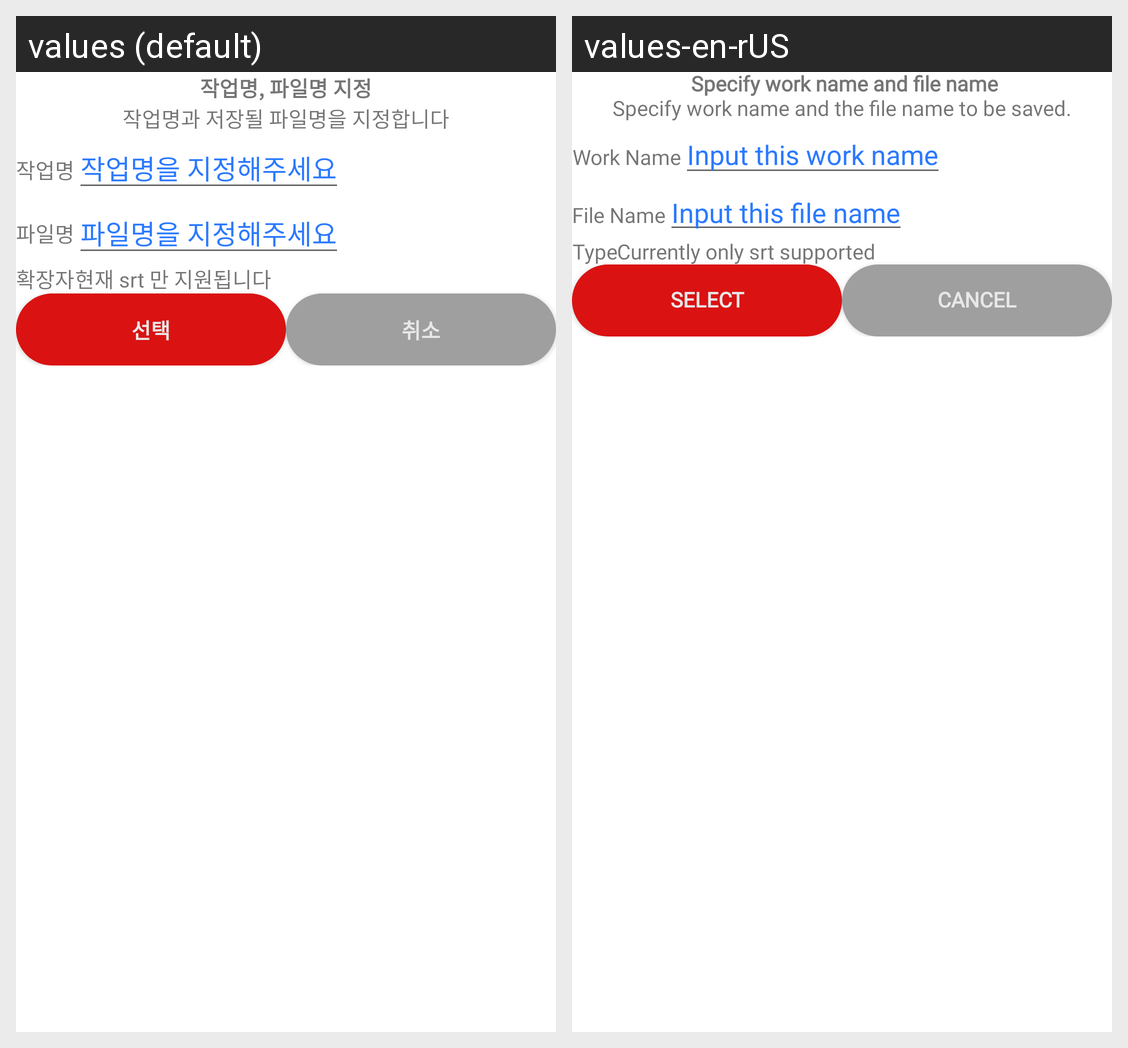

For this localized Android screen grid, give each drawn string resource with its value in every locale shown.
Android screen res/layout/dialog_set_job_file_name.xml rendered under 2 locales, left to right: values (default), values-en-rUS. Device: Nexus 5 (rendered at 1080×1920; each locale shown at half size, 540×960, under a caption strip naming it); theme Theme.MakingSubTitle.
Strings drawn on this screen, with the default value and each locale's value (text and hints the layout hard-codes, and strings that could not be matched under every locale, appear in the picture but are not listed):

settingWorkNameFileName
  values: 작업명, 파일명 지정
  values-en-rUS:  Specify work name and file name

settingWorkNameFileNameComment
  values: 작업명과 저장될 파일명을 지정합니다
  values-en-rUS: Specify work name and the file name to be saved.

workName2
  values: 작업명
  values-en-rUS: Work Name

settingWorkNameComment
  values: 작업명을 지정해주세요
  values-en-rUS: Input this work name

fileName2
  values: 파일명
  values-en-rUS: File Name

settingFileNameComment
  values: 파일명을 지정해주세요
  values-en-rUS: Input this file name

type
  values: 확장자
  values-en-rUS: Type

supportComment
  values: 현재 srt 만 지원됩니다
  values-en-rUS: Currently only srt supported

Select
  values: 선택
  values-en-rUS: Select

cancellation
  values: 취소
  values-en-rUS: Cancel
